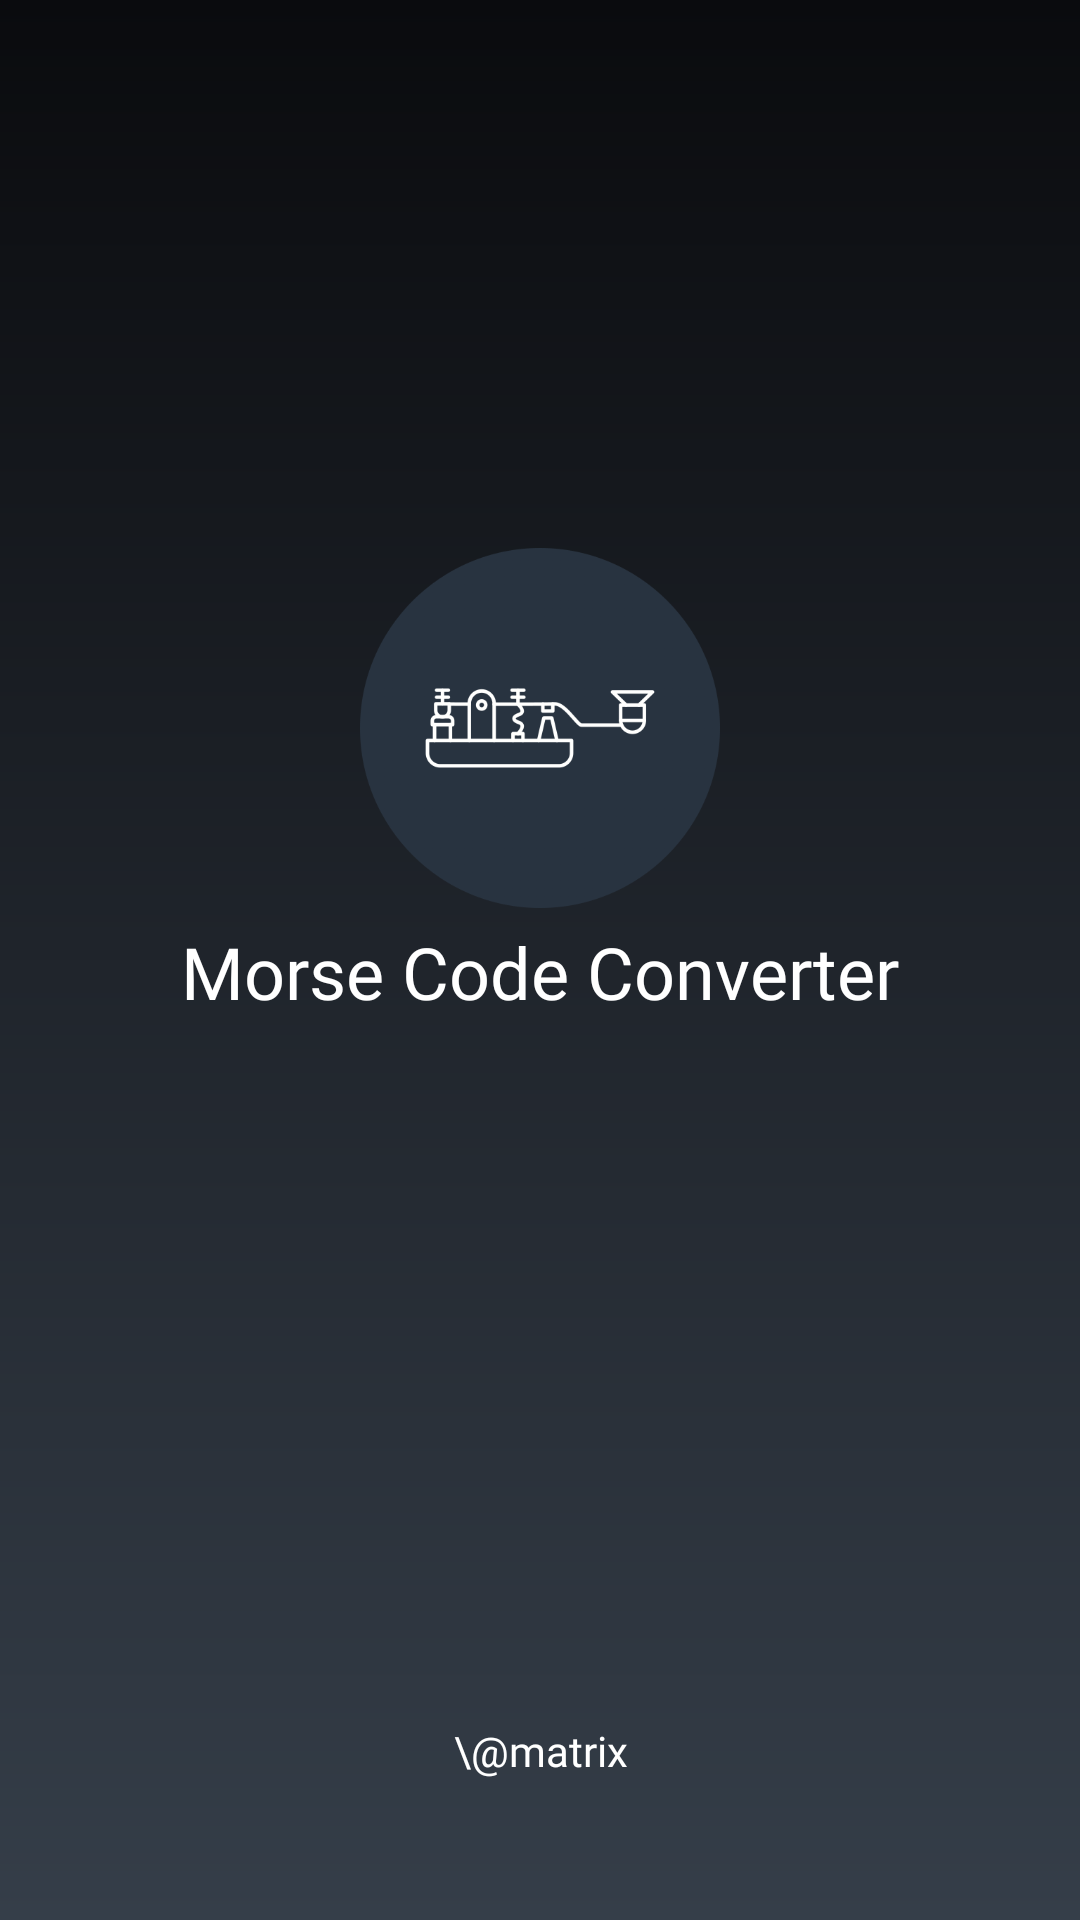

Produce the Android XML layout that renders to this screen, including the resource entries it uses.
<!-- AndroidManifest.xml: application theme Theme.MorseCodeConverter -->
<!-- res/layout/activity_splash_screen.xml -->
<?xml version="1.0" encoding="utf-8"?>
<androidx.constraintlayout.widget.ConstraintLayout xmlns:android="http://schemas.android.com/apk/res/android"
    xmlns:app="http://schemas.android.com/apk/res-auto"
    xmlns:tools="http://schemas.android.com/tools"
    android:layout_width="match_parent"
    android:layout_height="match_parent"
    android:background="@drawable/splash_screen_backckground"
    tools:context=".SplashScreenActivity">

    <ImageView
        android:id="@+id/imageView"
        android:layout_width="120dp"
        android:layout_height="120dp"
        app:layout_constraintBottom_toBottomOf="parent"
        app:layout_constraintEnd_toEndOf="parent"
        app:layout_constraintStart_toStartOf="parent"
        app:layout_constraintTop_toTopOf="parent"
        app:layout_constraintVertical_bias="0.351"
        app:srcCompat="@drawable/splash_screen_2" />

    <TextView
        android:id="@+id/textView"
        android:layout_width="wrap_content"
        android:layout_height="wrap_content"
        android:fontFamily="@font/aclonica"
        android:padding="5dp"
        android:text="Morse Code Converter"
        android:textColor="@color/white"
        android:textSize="24sp"
        app:layout_constraintBottom_toBottomOf="parent"
        app:layout_constraintEnd_toEndOf="@+id/imageView"
        app:layout_constraintHorizontal_bias="0.5"
        app:layout_constraintStart_toStartOf="@+id/imageView"
        app:layout_constraintTop_toBottomOf="@+id/imageView"
        app:layout_constraintVertical_bias="0.0" />

    <TextView
        android:id="@+id/textView2"
        android:layout_width="wrap_content"
        android:layout_height="wrap_content"
        android:fontFamily="@font/aclonica"
        android:text="\@matrix"
        android:textColor="@color/white"
        app:layout_constraintBottom_toBottomOf="parent"
        app:layout_constraintEnd_toEndOf="@+id/textView"
        app:layout_constraintHorizontal_bias="0.5"
        app:layout_constraintStart_toStartOf="@+id/textView"
        app:layout_constraintTop_toBottomOf="@+id/textView"
        app:layout_constraintVertical_bias="0.83" />
</androidx.constraintlayout.widget.ConstraintLayout>
<!-- resources referenced by this layout -->
<resources>
  <color name="white">#FFFFFFFF</color>
  <!-- drawable splash_screen_2: png bitmap (drawable, 40489 bytes) -->
  <!-- drawable splash_screen_backckground (drawable) -->
  <?xml version="1.0" encoding="utf-8"?>
  <shape xmlns:android="http://schemas.android.com/apk/res/android">
  
      <gradient
          android:startColor="#353E49"
          android:endColor="#0A0B0E"
          android:angle="90"
  
  
          />
  
  
  
  
  
  
  </shape>
  <style name="Theme.MorseCodeConverter" parent="Theme.MaterialComponents.DayNight.DarkActionBar">
          
          <item name="colorPrimary">@color/purple_500</item>
          <item name="colorPrimaryVariant">@color/purple_700</item>
          <item name="colorOnPrimary">@color/white</item>
          
          <item name="colorSecondary">@color/teal_200</item>
          <item name="colorSecondaryVariant">@color/teal_700</item>
          <item name="colorOnSecondary">@color/black</item>
          
          <item name="android:statusBarColor" tools:targetApi="l">@color/statusBarColor</item>
          <item name="toolbarStyle">@style/ToolbarStyle</item>
  
          
      </style>
  <color name="purple_500">#353535</color>
  <color name="purple_700">#FF3700B3</color>
  <color name="teal_200">#9C9C9C</color>
  <color name="teal_700">#FF018786</color>
  <color name="black">#FF000000</color>
  <color name="statusBarColor">#0A0A0A</color>
  <style name="ToolbarStyle" parent="Widget.AppCompat.Toolbar">
          <item name="android:background">@drawable/toolbar_background</item>
      </style>
  <!-- drawable toolbar_background (drawable) -->
  <?xml version="1.0" encoding="utf-8"?>
  <shape xmlns:android="http://schemas.android.com/apk/res/android">
  
      <gradient
          android:endColor="@color/toolbar_endColor"
          android:startColor="@color/toolbar_startColor"
          android:angle="270"/>
  </shape>
  <color name="toolbar_endColor">#0A0A0A</color>
  <color name="toolbar_startColor">#1E2329</color>
</resources>
